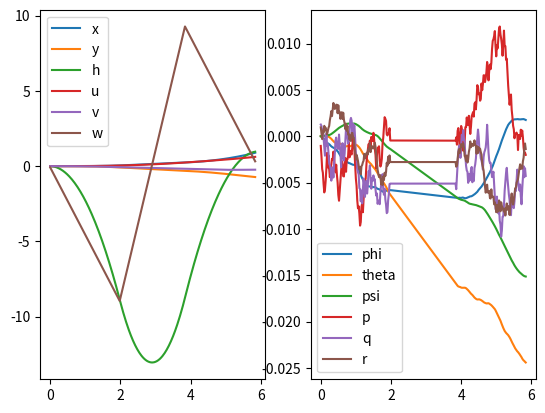

Python code for this plot:
import numpy as np


class Drone(object):
    """Drone state."""

    def __init__(self, p_n, p_e, h, u, v, w, phi, theta, psi, p, q, r,
                 m_center, r_center, m_rotor, l):
        """State and dynamics of the drone.

        Notation and equations from "Quadrotor Dynamics and Control Rev 0.1"
[redacted]
        https://scholarsarchive.byu.edu/cgi/viewcontent.cgi?article=2324&context=facpub

        The drone is assumed to consist of a spherical dense center of mass
        m_center and radius r_center and 4 point mass rotors with mass m_rotor
        located a distance of l from the center.

        position in inertial frame
        --------------------------
        p_n: position north measured along i_i
        p_e: position east measured along j_i
        h: height measured along k_i

        velocity in body frame
        ----------------------
        u: velocity measured along i_b
        v: velocity measured along j_b
        w: velocity measured along k_b

        orientation in vehicle, vehicle_1, and vehicle_2 frames
        -------------------------------------------------------
        phi: roll angle in vehicle_2 frame
        theta: pitch angle in vehicle_1 frame
        psi: yaw angle in vehicle frame

        angular rate in body frame
        --------------------------
        p: roll rate measured along i_b
        q: pitch rate measured along j_b
        r: yaw rate measured along k_b

        drone parameters
        ----------------
        m_center: mass of the center of the drone
        r_center: radius of the center of the drone
        m_rotor: mass of each rotor
        l: distance of rotors from center
        """
        self.pos_i = np.array([p_n, p_e, h])
        self.vel_b = np.array([u, v, w])
        self.ori_v = np.array([phi, theta, psi])
        self.angvel_b = np.array([p, q, r])

        self.m = m_center + 4 * m_rotor
        self.m_center = m_center
        self.m_rotor = m_rotor
        self.r_center = r_center
        self.lengh = l

        # compute moment of inertia
        self.jx = 2 * m_center * (r_center ** 2) / 5 + 2 * (l ** 2) * m_rotor
        self.jy = 2 * m_center * (r_center ** 2) / 5 + 2 * (l ** 2) * m_rotor
        self.jz = 2 * m_center * (r_center ** 2) / 5 + 4 * (l ** 2) * m_rotor

        # compute useful constants
        self._jc = np.array([(self.jy - self.jz) / self.jx,
                             (self.jz - self.jx) / self.jy,
                             (self.jx - self.jy) / self.jz])
        self._jinv = np.array([1/self.jx, 1/self.jy, 1/self.jz])
        self._g = 9.80665

    def state(self):
        """Get the state of the drone.

        State consists of position, velocity, orientation, and angular velocity.
        """
        return np.concatenate([self.pos_i, self.vel_b, self.ori_v,
                               self.angvel_b])

    def step(self, torques, f, time_step):
        """Apply forces and torques for time_step amount of time.

        torques: a numpy array of roll, pitch, yaw torques in the body frame.
        f: a numpy array of the x, y, z forces in the body frame,
           excluding gravity.
        time_step: the step size for approximating new state.
        """
        c = np.cos(self.ori_v)
        s = np.sin(self.ori_v)
        t = np.tan(self.ori_v)
        p, q, r = self.angvel_b
        u, v, w = self.ori_v
        g = self._g

        # compute velocity in inertial frame
        rot_b_i = np.array([
            [c[1]*c[2], s[0]*s[1]*c[2] - c[0]*s[2], c[0]*s[1]*c[2] + s[0]*s[2]],
            [c[1]*s[2], s[0]*s[1]*s[2] + c[0]*c[2], c[0]*s[1]*s[2] - s[0]*c[2]],
            [-s[1],     s[0]*c[1],                  c[0]*c[1]]
        ])
        vel_i = rot_b_i.dot(self.vel_b)

        # compute acceleration in body frame
        acc_b = (np.array([r*v - q*w, p*w - r*u, q*u - p*v])
                 + np.array([-g*s[1], g*c[1]*s[0], g*c[1]*c[0]])
                 + f / self.m)

        # compute angular velocity in vehicle frames
        rot_b_v = np.array([
            [1., s[0]*t[1], c[0]*t[1]],
            [0., c[0], -s[0]],
            [0., s[0]/c[1], c[0]/c[1]]
        ])
        angvel_v = rot_b_v.dot(self.angvel_b)

        # compute angular acceleration in body frame
        angacc_b = self._jc * np.array([q*r, p*r, p*q]) + self._jinv * torques

        # update state
        self.pos_i += time_step * vel_i
        self.vel_b += time_step * acc_b
        self.ori_v += time_step * angvel_v
        self.angvel_b += time_step * angacc_b
        self.ori_v = ((self.ori_v + np.pi) % (2 * np.pi)) - np.pi
        return self.state()

    def rotate_i_to_b(self, v):
        c = np.cos(self.ori_v)
        s = np.sin(self.ori_v)
        rot_b_i = np.array([
            [c[1]*c[2], s[0]*s[1]*c[2] - c[0]*s[2], c[0]*s[1]*c[2] + s[0]*s[2]],
            [c[1]*s[2], s[0]*s[1]*s[2] + c[0]*c[2], c[0]*s[1]*s[2] - s[0]*c[2]],
            [-s[1],     s[0]*c[1],                  c[0]*c[1]]
        ])
        return rot_b_i.T.dot(v)



if __name__ == '__main__':
    # Test the simulator by applying random torques for roll and pitch
    # with a constant upward force, then turning off all motors for a bit,
    # then continuing.
    d = Drone(0., 0., 0., 0., 0., 0., 0., 0., 0., 0., 0., 0., 10., 1., 1., 2.)
    print(d.state())
    torques = np.zeros(3)
    forces = np.array([0., 0., -200.])
    states = []
    for _ in range(100):
        torques = np.random.uniform(-1., 1., (3,))
        s = d.step(torques, forces, 1./50.)
        print(s)
        states.append(s)
    h_off = states[-1][2]
    while states[-1][2] - 1e-5 < h_off:
        s = d.step(0*torques, 0*forces, 1./50.)
        print(s)
        states.append(s)
    for _ in range(100):
        torques = np.random.uniform(-1., 1., (3,))
        s = d.step(torques, forces, 1./50.)
        print(s)
        states.append(s)

    from matplotlib import pyplot as plt
    states = np.array(states)
    x = np.arange(states.shape[0]) / 50.
    names = ['x', 'y', 'h', 'u', 'v', 'w']
    names2 = ['phi', 'theta', 'psi', 'p', 'q', 'r']
    f, (ax1, ax2) = plt.subplots(1, 2)
    for i, n in enumerate(names):
        ax1.plot(x, states[:, i], label=n)
    ax1.legend()
    for i, n in enumerate(names2):
        ax2.plot(x, states[:, 6 + i], label=n)
    ax2.legend()
    plt.show()
